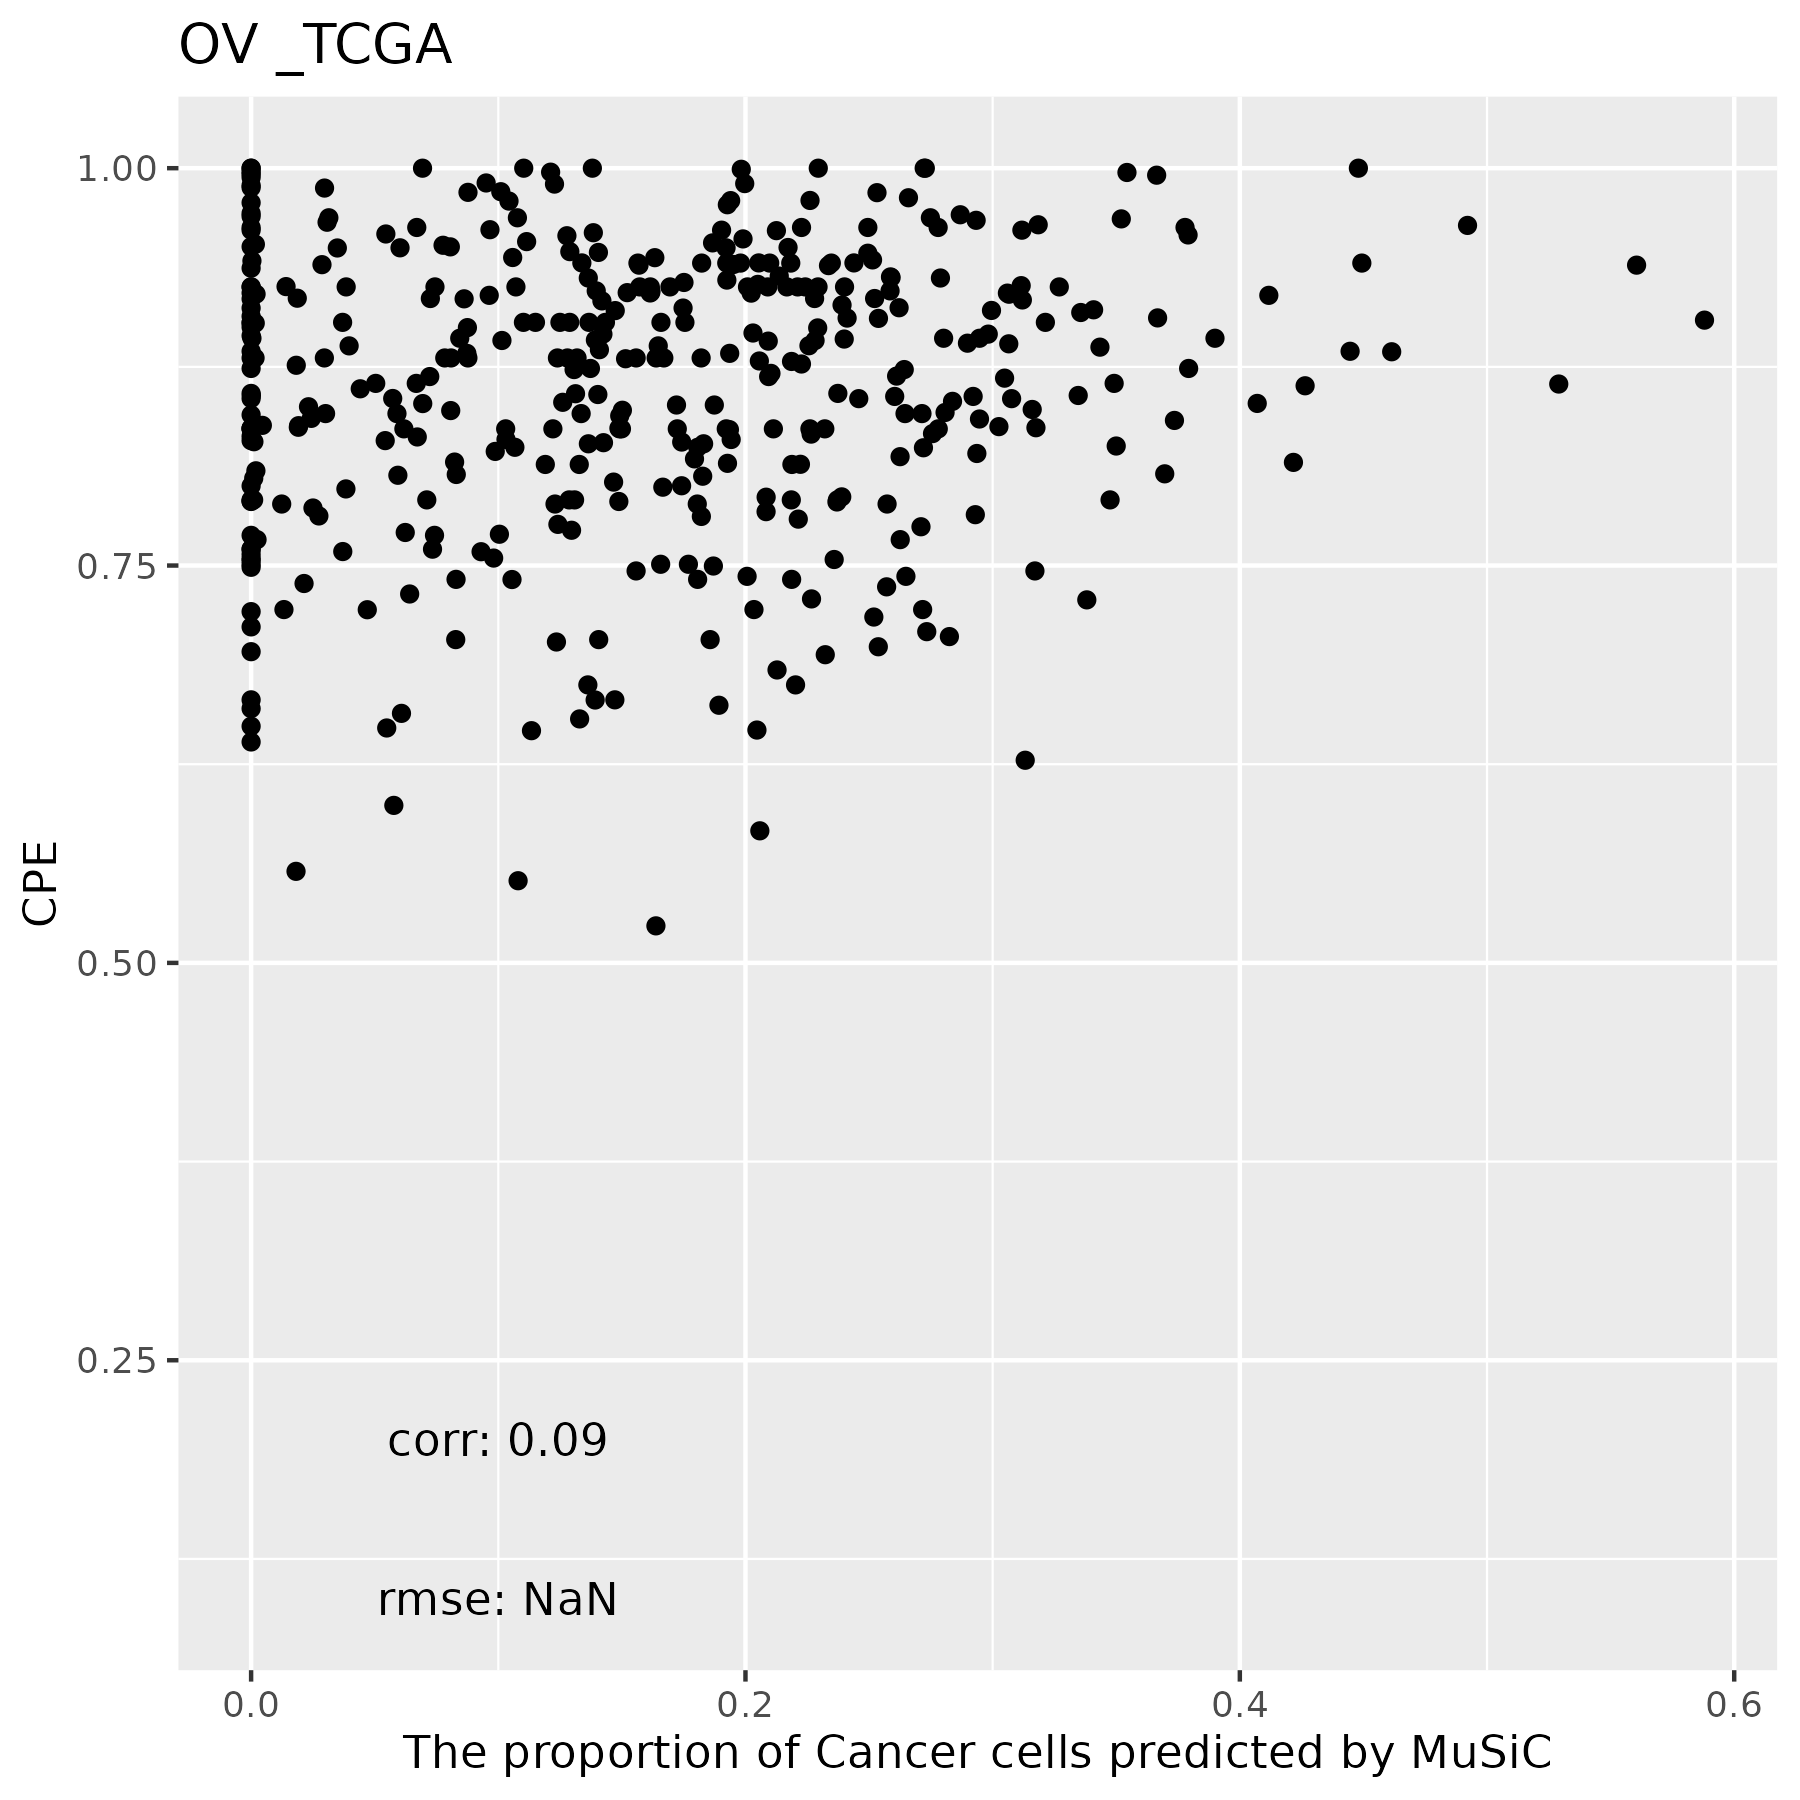

The file beside this chart, header and first rows:
, Monocytes, DC, Fibroblasts, Cancer Cells, CD4 T, NK, CD8 T
TCGA.24.1104.01A, 0.08455, 0.1422, 0.1746, 0.4264, 0.1528, 0, 0.01943
TCGA.25.1320.01A, 0.2107, 0.03219, 0.5644, 0.1927, 0, 0, 0
TCGA.24.1850.01A, 0.1704, 0.3847, 0.4284, 0.004542, 0, 0, 0.01192
TCGA.61.2101.01A, 0.03484, 0.2587, 0.3905, 0.1338, 0.1822, 0, 0
TCGA.23.1111.01A, 0.01421, 0.1813, 0.2586, 0.06025, 0.4856, 0, 0
TCGA.25.2396.01A, 0.01595, 0.2306, 0.181, 0.1903, 0.3821, 0, 0
TCGA.30.1714.01A, 0, 0.122, 0.03083, 0.2098, 0.6374, 0, 0
TCGA.04.1347.01A, 0, 0.1117, 0.1025, 0.2522, 0.5336, 0, 0
TCGA.59.2351.01A, 0.05927, 0.3059, 0.2457, 0.1362, 0.249, 0, 0.003958
TCGA.09.1659.01B, 0.004782, 0.5275, 0.1103, 0, 0.3574, 0, 0
TCGA.24.1431.01A, 0, 0.2686, 0.06995, 0.09663, 0.5648, 0, 0
TCGA.31.1951.01A, 0.1789, 0.09765, 0.5073, 0.115, 0.002316, 0.09754, 0.00129
TCGA.29.1769.01A, 0.08225, 0.2246, 0.2336, 0.1031, 0.3563, 0, 0.0001895
TCGA.13.0916.01A, 0.1687, 0.377, 0.246, 0.1433, 0, 0, 0.06498
TCGA.61.1721.01A, 0.01059, 0.1973, 0.1957, 0, 0.5964, 0, 0
TCGA.20.1687.01A, 0.06, 0.3913, 0.1236, 0.2185, 0.2065, 0, 0
TCGA.29.2414.01A, 0, 0.2586, 0.2723, 0.1755, 0.2936, 0, 0
TCGA.13.1411.01A, 0.2776, 0.1147, 0.3807, 0.2267, 0, 0, 0.0003757
TCGA.24.1928.01A, 0.0976, 0.08929, 0.5412, 0.2573, 0, 0.01463, 0
TCGA.31.1959.01A, 0.3077, 0.1181, 0.5693, 0.0001074, 0, 0.004566, 0.0002608
TCGA.57.1586.01A, 0.01204, 0.2134, 0.1346, 0.4117, 0.2077, 0, 0.02056
TCGA.09.2044.01B, 0.1345, 0.5013, 0.2441, 0, 0.08916, 0, 0.03097
TCGA.13.1506.01A, 0.06768, 0.4615, 0.2779, 0, 0.1929, 0, 0
TCGA.25.1870.01A, 0.0344, 0.3721, 0.184, 0.1821, 0.2274, 0, 0
TCGA.09.0366.01A, 0.3723, 0.4195, 0.1765, 0.02142, 0, 0, 0.01025
TCGA.30.1892.01A, 0.01923, 0.168, 0.2057, 0.1004, 0.5066, 0, 0
TCGA.13.0893.01B, 0.1801, 0.2072, 0.2959, 0.2714, 0, 0, 0.0455
TCGA.09.2056.01B, 0.03546, 0.3651, 0.1354, 0, 0.464, 0, 0
TCGA.29.1781.01A, 0.1744, 0.5634, 0.1937, 0, 0.001807, 0, 0.06671
TCGA.29.1699.01A, 0.1236, 0.5187, 0.2127, 0.08291, 0, 0.03266, 0.02935
TCGA.04.1364.01A, 0.008173, 0.1797, 0.201, 0.1103, 0.5009, 0, 0
TCGA.59.2363.01A, 0.007685, 0.1944, 0.2614, 0.1043, 0.4066, 0, 0.02553
TCGA.24.1416.01A, 0.03038, 0.2238, 0.1718, 0.3118, 0.2622, 0, 0
TCGA.20.1686.01A, 0.006202, 0.1387, 0.1401, 0.199, 0.516, 0, 0
TCGA.29.1697.01A, 0.04685, 0.5187, 0.3474, 0, 0, 0, 0.08712
TCGA.29.1770.01A, 0.08173, 0.3399, 0.3627, 0.05937, 0.1563, 0, 0
TCGA.23.1116.01A, 0.1046, 0.09068, 0.2816, 0.2825, 0.2407, 0, 0
TCGA.29.2428.01A, 0.1382, 0.3276, 0.2374, 0.2261, 0, 0, 0.07065
TCGA.24.2293.01A, 0.1806, 0.009632, 0.5948, 0.2128, 0, 0.002141, 0
TCGA.25.1635.01A, 0.1956, 0.1414, 0.4836, 0.1794, 0, 0, 0
TCGA.25.2409.01A, 0.09619, 0.1941, 0.2941, 0.293, 0.1226, 0, 0
TCGA.24.2280.01A, 0.03485, 0.1022, 0.5203, 0.1488, 0.1459, 0.04786, 0.000131
TCGA.29.1710.01A, 0.2427, 0.352, 0.2864, 0.05774, 0, 0.03059, 0.03063
TCGA.61.2095.01A, 0.05654, 0.2834, 0.2886, 0.002396, 0.2778, 0.09126, 0
TCGA.13.1489.01A, 0.003604, 0.2406, 0.1376, 0.1339, 0.4844, 0, 0
TCGA.23.1023.01A, 0.1107, 0.4563, 0.2673, 0.1657, 0, 0, 0
TCGA.29.2425.01A, 0, 0.3499, 0.1209, 0, 0.5293, 0, 0
TCGA.36.1574.01A, 0.1297, 0.3831, 0.4872, 0, 0, 0, 0
TCGA.30.1853.01A, 0, 0.08761, 0.03741, 0.1658, 0.7092, 0, 0
TCGA.04.1648.01A, 0.2967, 0.1988, 0.2147, 0.2898, 0, 0, 0
TCGA.13.1409.01A, 0, 0.149, 0.06636, 0.1423, 0.6423, 0, 0
TCGA.OY.A56Q.01A, 0, 0.09488, 0.2089, 0.3066, 0.3896, 0, 0
TCGA.24.1471.01A, 0.001427, 0.0966, 0.03299, 0.2538, 0.6152, 0, 0
TCGA.59.2350.01A, 0.09656, 0.3377, 0.3723, 0.1473, 0.02052, 0, 0.02561
TCGA.29.1688.01A, 0.1088, 0.1869, 0.2318, 0.3475, 0.07125, 0, 0.05372
TCGA.61.1724.01A, 0.1559, 0.3023, 0.5137, 0.001596, 0.001116, 0.01067, 0.01467
TCGA.25.1628.01A, 0.256, 0.03626, 0.6022, 0.01922, 0, 0.08629, 0
TCGA.09.1669.01A, 0.01821, 0.3024, 0.2549, 0.1239, 0.3005, 0, 9.92263706040994e-05
TCGA.13.1405.01A, 0.2524, 0.03933, 0.5774, 0.1309, 0, 0, 0
TCGA.24.2024.01A, 0.03644, 0.4794, 0.2801, 0.001724, 0.2023, 0, 0
... 361 more rows
